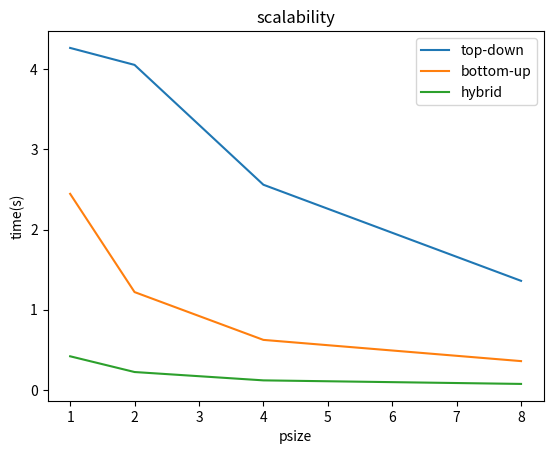

Reproduce this figure in Python.
import numpy as np
import matplotlib.pyplot as plt


def two_bar_chart():
    N = 7

    valid = (50, 197446, 3938017, 469785, 1799, 3, 0)
    all_edge = (50, 355613, 162580558, 104895143, 594484, 1805, 3)
    # boyStd = (2, 3, 4, 1, 2)
    # girlStd = (3, 5, 2, 3, 3)
    ind = np.arange(N)  
    width = 0.35
    
    fig = plt.subplots(figsize =(10, 7))
    # p1 = plt.bar(ind, valid, width, yerr = boyStd)
    # p2 = plt.bar(ind, all_edge, width, bottom = valid, yerr = girlStd)
    p1 = plt.bar(ind, valid, width)
    p2 = plt.bar(ind, all_edge, width, bottom = valid)
    
    plt.ylabel('# of edge reference')
    plt.title('Valid edge reference percentage')
    plt.xticks(ind, ('stage 1', 'stage 2', 'stage 3', 'stage 4', 'stage 5', 'stage 6', 'stage 7'))
    plt.yticks(np.arange(0, 170000000, 10000000))
    plt.legend((p1[0], p2[0]), ('valid', 'total'))

    plt.savefig("example.jpg")
    # plt.show()


def bar_chart():
    # creating the dataset
    data = {'stage 1': 50, 
            'stage 2': 197446, 
            'stage 3': 3938017,
            'stage 4': 469785,
            'stage 5': 1799, 
            'stage 6': 3,
            'stage 7': 0,}
    courses = list(data.keys())
    values = list(data.values())
    
    fig = plt.figure(figsize = (10, 7))
    
    # creating the bar plot
    plt.bar(courses, values, width = 0.4)
    
    plt.xlabel("stage number")
    plt.ylabel("# of points")
    plt.title("Points in each stage")
    plt.savefig("example.jpg")

def bar_chart_topdown_time():
    data = {'stage 1': 0.001, 
            'stage 2': 0.007, 
            'stage 3': 0.780,
            'stage 4': 0.504,
            'stage 5': 0.006, 
            'stage 6': 0.000,
            'stage 7': 0.000,}
    courses = list(data.keys())
    values = list(data.values())
    
    fig = plt.figure(figsize = (10, 7))
    
    # creating the bar plot
    plt.bar(courses, values, width = 0.4)
    
    plt.xlabel("stage number")
    plt.ylabel("time (s)")
    plt.title("time in each stage")
    plt.savefig("example.jpg")




def bar_chart_bottomup_time():
    data = {'stage 1': 0.296, 
            'stage 2': 0.149, 
            'stage 3': 0.096,
            'stage 4': 0.044,
            'stage 5': 0.017, 
            'stage 6': 0.016,
            'stage 7': 0.016,}
    courses = list(data.keys())
    values = list(data.values())
    
    fig = plt.figure(figsize = (10, 7))
    
    # creating the bar plot
    plt.bar(courses, values, width = 0.4)
    
    plt.xlabel("stage number")
    plt.ylabel("time (s)")
    plt.title("time in each stage")
    plt.savefig("example.jpg")

def contrast_bar_graph():

    # set width of bar
    barWidth = 0.25
    fig = plt.subplots(figsize =(10, 7))
    
    # set height of bar
    TOP_down = [0.001, 0.007, 0.780, 0.504, 0.006, 0.000, 0.000]
    BOTTOM_UP = [0.296, 0.149, 0.096, 0.044, 0.017, 0.016, 0.016]
    # CSE = [29, 3, 24, 25, 17]
    
    # Set position of bar on X axis
    br1 = np.arange(len(TOP_down))
    br2 = [x + barWidth for x in br1]
    br3 = [x + barWidth for x in br2]
    
    # Make the plot
    plt.bar(br1, TOP_down, color ='r', width = barWidth,
            edgecolor ='grey', label ='top_down')
    plt.bar(br2, BOTTOM_UP, color ='g', width = barWidth,
            edgecolor ='grey', label ='bottom_up')
    # plt.bar(br3, CSE, color ='b', width = barWidth,
    #         edgecolor ='grey', label ='CSE')
    
    # Adding Xticks
    plt.xlabel('stage number', fontweight ='bold', fontsize = 15)
    plt.ylabel('time(s)', fontweight ='bold', fontsize = 15)
    plt.xticks([r + barWidth for r in range(len(TOP_down))],
            ['stage 1', 'stage 2', 'stage 3', 'stage 4', 'stage 5', 'stage 6', 'stage 7'])
    
    plt.legend()
    plt.savefig("example.jpg")


def line_graph_perf():
	# line 1 points
	# y1 = [0.120211, 0.123066, 0.12387, 0.123131, 0.120557, 0.12217, 0.121263, 0.123709, 0.121501, 0.123956, 
	# 	  0.121208, 0.122174, 0.0976722, 0.0982671, 0.098765, 0.0994819, 0.100456, 0.0983159, 0.0981087, 0.0966537,
	# 	  0.098393, 0.0982386, 0.0993823, 0.0981683, 0.0989255, 0.0966361, 0.100275, 0.0978873, 0.0990832, 0.0976444,
        #           0.0988363, 0.099667, 0.0990524, 0.0978348, 0.0997225, 0.098606, 0.0999726, 0.0978333, 0.0997043, 0.0964872,
        #           0.0988136, 0.0978403, 0.0985235, 0.0981828, 0.0990339, 0.09836, 0.0989555, 0.0982127, 0.0995104, 0.0985152]
	# x1 = [1, 2, 3, 4, 5, 6, 7, 8, 9, 10, 
	# 	  11, 12, 13, 14, 15, 16, 17, 18, 19, 20,
	# 	  21, 22, 23, 24, 25, 26, 27, 28, 29, 30,
        #           31, 32, 33, 34, 35, 36, 37, 38, 39, 40,
        #           41, 42, 43, 44, 45, 46, 47, 48, 49, 50]
	# plotting the line 1 points 

	x1 = [21, 22, 23, 24]
	y1 = [0.34217, 0.710704, 1.50816, 2.82894]
	plt.plot(x1, y1, label = "top-down")

	# line 2 points
	x2 = [21, 22, 23, 24]
	y2 = [0.0651495, 0.164762, 0.36894, 0.782756]
	# plotting the line 2 points 
	plt.plot(x2, y2, label = "bottom-up")


	# line 2 points
	x3 = [21, 22, 23, 24]
	y3 = [0.0195314, 0.0399537, 0.076043, 0.154498]
	# plotting the line 2 points 
	plt.plot(x3, y3, label = "hybrid")

	# naming the x axis
	plt.xlabel('psize')
	# naming the y axis
	plt.ylabel('time(s)')
	# giving a title to my graph
	# plt.title('Two lines on same graph!')
	plt.title('performance contrast')

	# show a legend on the plot
	plt.legend()

	# function to show the plot
	plt.savefig("example.jpg")


def line_graph_scale():
	x1 = [1, 2, 4, 8]
	y1 = [4.26422, 4.05262, 2.5586, 1.36046]
	plt.plot(x1, y1, label = "top-down")

	# line 2 points
	x2 = [1, 2, 4, 8]
	y2 = [2.44518, 1.22023, 0.624221, 0.359567]
	# plotting the line 2 points 
	plt.plot(x2, y2, label = "bottom-up")


	# line 2 points
	x3 = [1, 2, 4, 8]
	y3 = [0.41975, 0.223568, 0.119508, 0.0752094]
	# plotting the line 2 points 
	plt.plot(x3, y3, label = "hybrid")

	# naming the x axis
	plt.xlabel('psize')
	# naming the y axis
	plt.ylabel('time(s)')
	# giving a title to my graph
	# plt.title('Two lines on same graph!')
	plt.title('scalability')

	# show a legend on the plot
	plt.legend()

	# function to show the plot
	plt.savefig("example.jpg")

if __name__ == "__main__":
    line_graph_scale()
